The GitHub repository Drak-Aris/ComputerVision_BananaSort contains a labelled image folder "dataset" with 6 categories: mure malade, mure sain, tropmure malade, tropmure sain, vert malade, vert sain. Examples follow, each with its label.

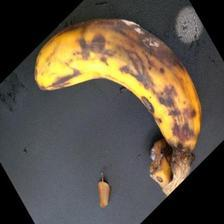
Label: tropmure malade

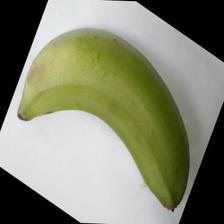
Label: vert sain

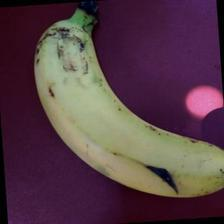
Label: mure sain

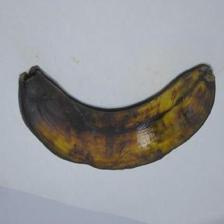
Label: tropmure sain

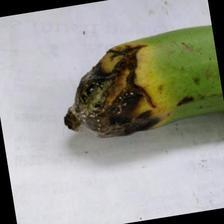
Label: vert malade

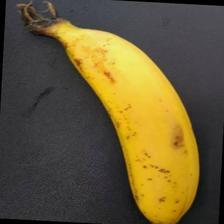
Label: mure sain
